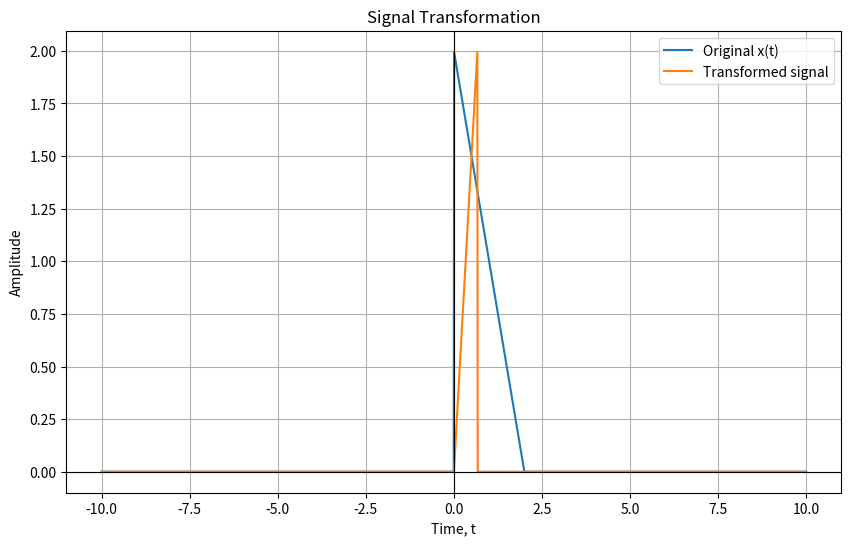

Generate this figure with matplotlib:
import numpy as np
import matplotlib.pyplot as plt

# =====================================
# 1. DEFINE TIME
# =====================================

t = np.linspace(-10, 10, 2000)


# =====================================
# 2. DEFINE ORIGINAL SIGNAL
# =====================================

def signal(t):

    return np.where(
        (0 <= t) & (t <= 2),
        2 - t,
        0
    )


# =====================================
# 3. ORIGINAL SIGNAL
# =====================================

x = signal(t)


# =====================================
# 4. SIGNAL TRANSFORMATIONS
# =====================================

# Shift right by 2
x_right = signal(t - 2)

# Shift left by 2
x_left = signal(t + 2)

# Time reversal
x_reverse = signal(-t)

# Time compression
x_compressed = signal(2 * t)

# Time expansion
x_expanded = signal(t / 2)

# Amplitude scaling
x_amplitude = 2 * signal(t)

# General transformation:
# x(alpha*t + beta)

alpha = -3
beta = 2

x_transformed = signal(
    alpha * t + beta
)


# =====================================
# 5. EVEN-ODD DECOMPOSITION
# =====================================

x_negative = signal(-t)

x_even = (
    x + x_negative
) / 2

x_odd = (
    x - x_negative
) / 2


# =====================================
# 6. ENERGY AND POWER
# =====================================

energy = np.trapezoid(
    np.abs(x)**2,
    t
)

power = energy / (
    t[-1] - t[0]
)

print("Energy =", energy)
print("Average power =", power)


# =====================================
# 7. PLOT
# =====================================

plt.figure(figsize=(10, 6))

plt.plot(
    t,
    x,
    label="Original x(t)"
)

plt.plot(
    t,
    x_transformed,
    label="Transformed signal"
)

plt.axhline(
    0,
    color="black",
    linewidth=0.8
)

plt.axvline(
    0,
    color="black",
    linewidth=0.8
)

plt.xlabel("Time, t")
plt.ylabel("Amplitude")

plt.title(
    "Signal Transformation"
)

plt.grid(True)
plt.legend()

plt.show()
